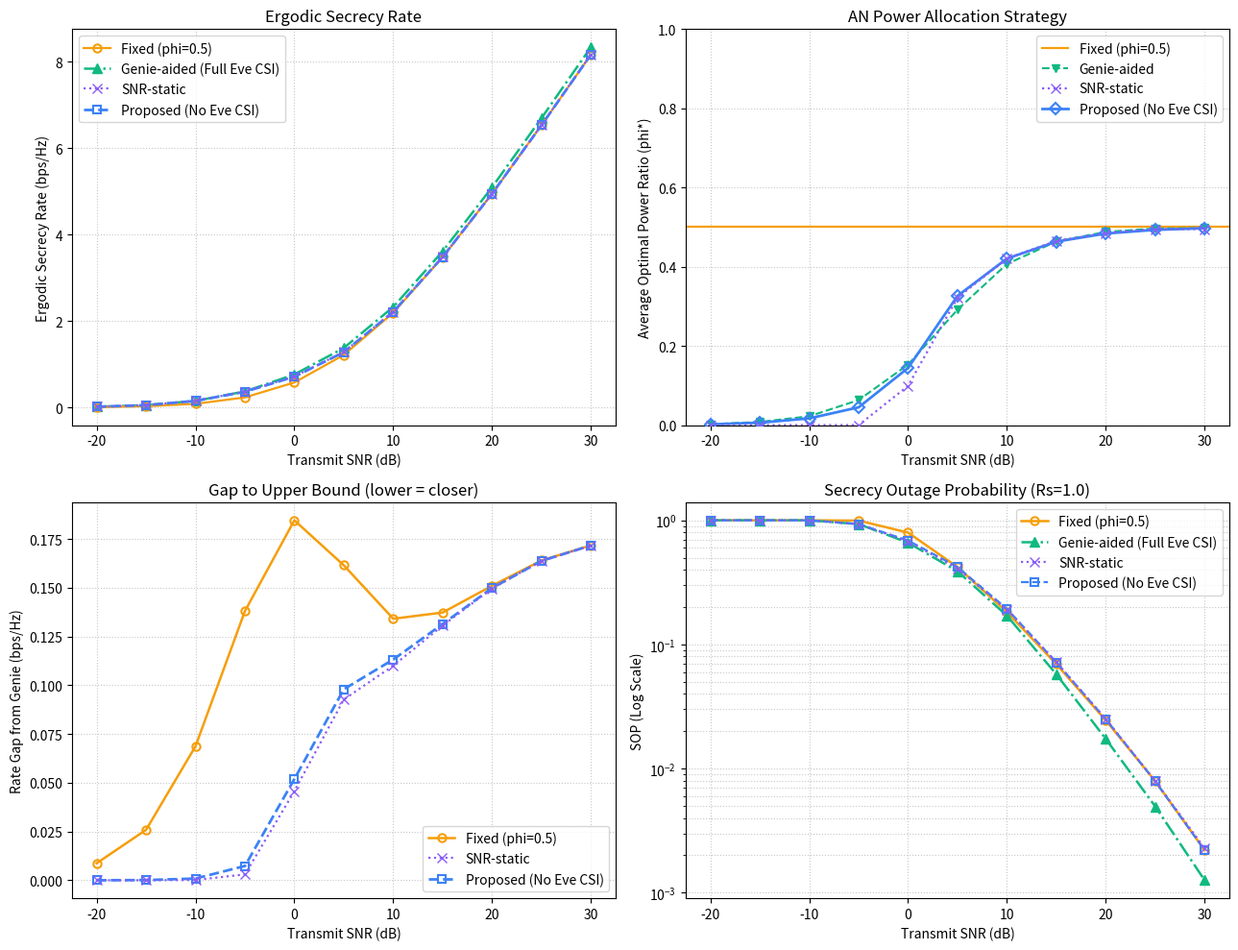

Source code (Python):
import numpy as np
import matplotlib.pyplot as plt
from scipy.special import exp1, gammainc
from scipy.special import gamma as gamma_fn

# ====================================
# 적응형 AN 전력 할당 시뮬레이션
#
# - 시스템
#   - MISO Wiretap (Alice Nt=2, Bob 1, Eve 1) -> TODO: 이후 N_t > 2인 경우로 확장 예정
# - 비교
#   - Fixed(전력비 고정 기법)
#   - Genie-aided(Eve의 CSI를 아는 경우, 성능 상한선)
#   - Proposed(Eve의 CSI를 모르는 경우)
#   - SNR-static(SNR마다 채널 통계로 정한 고정 phi, h 순시값에 따른 적응 없음)
# - 평가 지표
#   - 에르고딕 보안 전송률: 모든 기법 E[[Cb-Ce]^+] (기법 간 차이는 phi 선택 방식뿐)
#     Eve CSI 없이 phi를 h만으로 정해도 E[[Cb-Ce]^+]를 달성 가능 (Gopala et al. 2008, Thm. 2, 긴 코히런스 구간 가정)
#     Proposed의 목적함수 Cb - E_g[Ce]는 이 값의 하한(Jensen)인 대리 목적함수
#   - SOP: 블록별 P(Cb - Ce < Rs) (5.6절 닫힌형과 같은 정의)
# ====================================


# ----- HyperParameters --------------
NUM_SAMPLES = 50000                     # Monte-Carlo 채널 표본 수
RS = 1.0                                # 목표 보안 전송률 (bps/Hz)
SIGMA_B2 = 1.0                          # Bob 잡음 분산 (모의실험 설정: Eve와 동일)
SIGMA_E2 = 1.0                          # Eve 잡음 분산
NUM_PHI = 201                           # Grid search 해상도(정밀도)
SEED = 0                                # 난수 시드 (재현성)
SNR_DB_RANGE = np.arange(-20, 31, 5)    # 송신 SNR 구간 (dB)
RUN_VERIFY = False                      # True면 시뮬레이션 전에 검증 함수 실행 (논문용 검증 수치 출력)

NT = 2              # 송신 안테나 수 (현 공식은 2로 고정된 경우에 한정됨, TODO: 이후 N_t > 2인 경우로 확장 예정)

FIXED_PHI = 0.5     # 전력비 고정 기법의 전력비
STATIC_TRAIN_N = 200000   # SNR-static의 phi 계산용 독립 표본 수 (시뮬레이션 표본과 별도)
STATIC_SEED = 12345       # SNR-static 표본 시드 (시뮬레이션 시드와 분리)
PHI_MAX = 0.99      # phi 탐색 상한 (1.0인 경우 신호 전력이 0이므로 제외)

EG_QUAD_N = 400     # E_g[Ce]의 Y(AN 성분) 수치적분 격자점 수
EG_QUAD_YMAX = 60.0 # Y 적분 상한 (Exp(1) tail, e^{-60}은 무시 가능)

# 뉴턴법 (4장, 5장 공통, 구간 이탈 또는 수렴 지연 시 이분법으로 보완)
NEWTON_INIT = 0.3       # 뉴턴법 초기값
NEWTON_MAX_ITER = 50    # 최대 반복 수 (이분법 대체 포함)
NEWTON_TOL = 1e-9       # 수렴 판정 (phi 변화량)
NEWTON_GTOL = 1e-12     # 수렴 판정 (|f'| 크기)

# 낮은 해상도 그리드 (4장 불확실성 구간, 5장 그리드 탐색이 필요한 경우 공통)
LOW_RES_GRID_N = 11     # 낮은 해상도 그리드 점 수 (0~PHI_MAX 균등 분할)

# 5장 (Eve 위치 불확실성): Eve는 Alice 중심 원 안에 면적 균일, 평균 SNR은 거리^-alpha에 비례
PL_ALPHA = 3.0          # 경로 손실 지수
EPS_LIST = (0.01, 0.1)  # SOP 제약 epsilon 대표값
CH5_PHI_FINE_N = 4001   # q_eps(phi) 사전 계산 격자 점 수 (0~PHI_MAX)
CH5_COARSE_STEP = 20    # 블록별 탐색의 거친 격자 간격 (정밀 격자 index 기준 -> 거친 격자 201점)
# ------------------------------------


def hdot(a, b):
    # 표본별 켤레전치 내적 a^H b
    # 이 때 a, b는 [N, Nt] (각 행이 Nt x 1 열벡터 하나)
    return np.sum(np.conj(a) * b, axis=1)


def _check_beamformers(h, w_s, w_z, tol=1e-10):
    # 모델 가정 검증
    # 1. w_s, w_z 정규직교 여부
    # 2. h^H w_z = 0 (영공간)
    assert np.max(np.abs(np.linalg.norm(w_s, axis=1) - 1)) < tol
    assert np.max(np.abs(np.linalg.norm(w_z, axis=1) - 1)) < tol
    assert np.max(np.abs(hdot(w_s, w_z))) < tol, "w_s와 w_z가 직교하지 않음"
    assert np.max(np.abs(hdot(h, w_z))) < tol, "w_z가 h의 영공간에 있지 않음"


def _stable_exp_e1(z):
    # e^z * E1(z). z가 크면 exp 오버플로 -> 점근급수로 대체
    z = np.asarray(z, dtype=float)
    out = np.empty_like(z)
    small = z < 30
    out[small] = np.exp(z[small]) * exp1(z[small])
    zl = z[~small]
    out[~small] = (1/zl) * (1 - 1/zl + 2/zl**2 - 6/zl**3 + 24/zl**4)
    return out


def f_ch4(phi, A, B, D):
    # 식 (3.14): f(phi) = Cb(phi) - Ce(phi)  [bps/Hz]
    return (np.log1p(A * (1 - phi)) - np.log1p(B * (1 - phi) / (1 + D * phi))) / np.log(2.0)


def df_ch4(phi, A, B, D):
    # f'(phi)
    return (-A / (1 + A * (1 - phi))
            - ((D - B) / (1 + B + (D - B) * phi) - D / (1 + D * phi))) / np.log(2.0)


def d2f_ch4(phi, A, B, D):
    # f''(phi) (4장의 오목성 분석 식)
    return (-A**2 / (1 + A * (1 - phi))**2
            + (D - B)**2 / (1 + B + (D - B) * phi)**2
            - D**2 / (1 + D * phi)**2) / np.log(2.0)


def _newton_in_interval(lo, hi, p0, dfun, d2fun, max_iter=NEWTON_MAX_ITER, tol=NEWTON_TOL):
    # 구간 [lo, hi] 안에서 뉴턴법으로 극대점 탐색 (전제: f'(lo) > 0 > f'(hi), dfun, d2fun: phi -> f', f'')
    # f'(phi) = 0의 근을 뉴턴법과 이분법을 결합해 탐색 (Numerical Recipes의 rtsafe와 같은 구조)
    # 다음 경우 뉴턴법의 갱신값 대신 구간의 중점으로 이동(이분법)
    #   1) 갱신값이 구간을 벗어나거나 f'' >= 0
    #   2) 뉴턴 갱신 폭이 두 반복 전 갱신 폭의 절반보다 큼 (구간이 충분히 빨리 줄지 않음)
    # -> 두 반복마다 갱신 폭이 절반 이하로 줄어 수렴 보장, 해 근처에서는 뉴턴법의 이차 수렴
    lo, hi = lo.astype(float).copy(), hi.astype(float).copy()
    p = np.clip(p0, lo, hi).astype(float)
    n_eval = np.zeros(len(p))
    active = np.ones(len(p), dtype=bool)
    dx_last = hi - lo                                     # 직전 갱신 폭
    dx_before = hi - lo                                   # 두 반복 전 갱신 폭
    for _ in range(max_iter):
        if not active.any():
            break
        g, h = dfun(p), d2fun(p)
        n_eval += active                                  # 반복당 f', f'' 1회 평가
        stationary = np.abs(g) < NEWTON_GTOL              # 이미 정지점이면 그대로 종료
        lo = np.where(active & (g > 0), p, lo)            # 정지점은 f'>0 쪽의 오른쪽
        hi = np.where(active & (g <= 0), p, hi)
        with np.errstate(divide="ignore", invalid="ignore"):
            p_newton = np.where(h < 0, p - g / h, np.nan)
        out = ~((p_newton >= lo) & (p_newton <= hi))       # 구간 이탈 또는 f'' >= 0 (NaN)
        slow = np.abs(p_newton - p) > 0.5 * dx_before      # 갱신 폭이 충분히 줄지 않음
        p_new = np.where(out | slow, 0.5 * (lo + hi), p_newton)
        step = np.abs(p_new - p)
        dx_before = np.where(active, dx_last, dx_before)
        dx_last = np.where(active, step, dx_last)
        done = stationary | (step < tol)
        p = np.where(active & ~stationary, p_new, p)
        active &= ~done
    return p, n_eval


def _interval_around_candidate(grid, k, dfun):
    # 그리드 후보 해 grid[k] 주변 한 칸 선택: 후보 해의 f'이 양수면 오른쪽 칸, 아니면 왼쪽 칸
    #   f'(p_k) > 0 -> [p_k, p_{k+1}],  f'(p_k) <= 0 -> [p_{k-1}, p_k]
    # 반환: lo, hi, 유효 여부(f'(lo) > 0 > f'(hi)), 평가 횟수(2: 후보 해와 이웃점의 기울기)
    last = len(grid) - 1
    p_k = grid[k]
    g_k = dfun(p_k)
    right = g_k > 0
    nb = np.where(right, grid[np.minimum(k + 1, last)], grid[np.maximum(k - 1, 0)])
    g_nb = dfun(nb)
    lo = np.where(right, p_k, nb)
    hi = np.where(right, nb, p_k)
    valid = (hi > lo) & np.where(right, g_nb < 0, g_nb > 0)
    return lo, hi, valid, 2


def optimize_genie_hybrid(A, B, D):
    # 4장 조건부 하이브리드: Eve의 순시 CSI(B, D)를 아는 경우 f(phi)를 채널별로 최대화
    #   안전 구간 (D > B/2): f가 [0,1]에서 오목 -> 양 끝 기울기 확인 후 뉴턴법만 사용
    #   불확실성 구간 (D <= B/2): 낮은 해상도 그리드로 후보 해를 찾고 후보 해 주변 구간에서 뉴턴법으로 정밀화, 후보 해와 비교
    # 반환: phi*, 채널별 평가 횟수(f 또는 f'/f'' 계산 횟수), 안전 구간 여부
    N = len(A)
    phi = np.zeros(N); n_eval = np.zeros(N)
    safe = D > B / 2

    # ----- 안전 구간 -----
    i = np.where(safe)[0]
    if len(i):
        Ai, Bi, Di = A[i], B[i], D[i]
        at0 = df_ch4(np.zeros(len(i)), Ai, Bi, Di) <= 0          # 오목 + f'(0)<=0 -> phi*=0
        atM = ~at0 & (df_ch4(np.full(len(i), PHI_MAX), Ai, Bi, Di) >= 0)  # f'(PHI_MAX)>=0 -> 상한
        n_eval[i] = 1 + (~at0)
        inner = ~at0 & ~atM
        p = np.where(at0, 0.0, PHI_MAX)
        if inner.any():
            k = np.where(inner)[0]
            a, b, d = Ai[k], Bi[k], Di[k]
            pk, nk = _newton_in_interval(np.zeros(len(k)), np.full(len(k), PHI_MAX),
                                         np.full(len(k), NEWTON_INIT),
                                         lambda p: df_ch4(p, a, b, d), lambda p: d2f_ch4(p, a, b, d))
            p[k] = pk; n_eval[i[k]] += nk
        phi[i] = p

    # ----- 불확실성 구간 -----
    j = np.where(~safe)[0]
    if len(j):
        Aj, Bj, Dj = A[j], B[j], D[j]
        low_res = np.linspace(0.0, PHI_MAX, LOW_RES_GRID_N)
        V = f_ch4(low_res[None, :], Aj[:, None], Bj[:, None], Dj[:, None])
        k = np.argmax(V, axis=1)
        p_grid, v_grid = low_res[k], V[np.arange(len(j)), k]
        lo, hi, bracket, n_br = _interval_around_candidate(low_res, k, lambda p: df_ch4(p, Aj, Bj, Dj))
        n_eval[j] = LOW_RES_GRID_N + n_br
        p = p_grid.copy()
        if bracket.any():
            b = np.where(bracket)[0]
            a, bb, d = Aj[b], Bj[b], Dj[b]
            pb, nb = _newton_in_interval(lo[b], hi[b], p_grid[b],
                                         lambda p: df_ch4(p, a, bb, d), lambda p: d2f_ch4(p, a, bb, d))
            better = f_ch4(pb, Aj[b], Bj[b], Dj[b]) >= v_grid[b]
            p[b] = np.where(better, pb, p_grid[b])
            n_eval[j[b]] += nb + 1
        phi[j] = p

    # 보안 전송이 불가능한 채널(max f <= 0)은 인공 잡음을 쓸 이유가 없으므로 phi = 0
    no_secrecy = f_ch4(phi, A, B, D) <= 0
    n_eval += 1
    phi = np.where(no_secrecy, 0.0, phi)
    return phi, n_eval, safe


def generate_gains(rng, n, rho_b, rho_e):
    # h, g ~ CN(0, I) 독립 Rayleigh 채널 생성 후 식 (3.8)의 A, B, D 반환 (Nt=2)
    h = (rng.standard_normal((n, NT)) + 1j * rng.standard_normal((n, NT))) / np.sqrt(2)
    g = (rng.standard_normal((n, NT)) + 1j * rng.standard_normal((n, NT))) / np.sqrt(2)
    norm_h = np.linalg.norm(h, axis=1, keepdims=True)
    w_s = h / norm_h                                                            # MRT, 식 (3.2)
    w_z = np.stack([-np.conj(h[:, 1]), np.conj(h[:, 0])], axis=1) / norm_h     # 식 (3.3)
    _check_beamformers(h, w_s, w_z)
    A = rho_b * np.abs(hdot(h, w_s)) ** 2
    B = rho_e * np.abs(hdot(g, w_s)) ** 2
    D = rho_e * np.abs(hdot(g, w_z)) ** 2
    return A, B, D


def verify_ch4_hybrid(snr_db_list=tuple(SNR_DB_RANGE), num_samples=20000, ref_points=20001, seed=1):
    # 4장 하이브리드 검증: 초정밀 그리드(ref_points) 대비 손실, 201점 그리드와의 비교, 평가 횟수
    # + 상한 절단 영향: 탐색 구간을 [0, PHI_MAX]로 제한해 [0, 1)의 최적해를 놓치는 채널 비율과 손실
    rng = np.random.default_rng(seed)
    ref = np.linspace(0.0, PHI_MAX, ref_points)
    ext = np.linspace(PHI_MAX, 1.0, int(round((1.0 - PHI_MAX) / (ref[1] - ref[0]))) + 1)[1:]
    ref_full = np.concatenate([ref, ext])                          # [0, PHI_MAX] 기준 그리드 + (PHI_MAX, 1] 같은 간격 확장
    g201 = np.linspace(0.0, PHI_MAX, NUM_PHI)
    print(f"[4장 하이브리드 검증] 표본 {num_samples}, 기준 그리드 {ref_points}점 (상한 절단 확인용 확장 {len(ext)}점)")
    print(f"{'SNR(dB)':>7} | {'안전구간':>8} | {'손실 평균':>10} | {'손실 최대':>10} | "
          f"{'201점 최대손실':>13} | {'평가횟수 평균':>12} | {'최대':>4} | "
          f"{'절단 채널(%)':>11} | {'절단 최대손실':>12} | {'절단 평균손실':>12}")
    for snr_db in snr_db_list:
        rho = 10 ** (snr_db / 10)
        A, B, D = generate_gains(rng, num_samples, rho, rho)
        phi, n_eval, safe = optimize_genie_hybrid(A, B, D)
        v_h = np.maximum(0, f_ch4(phi, A, B, D))
        v_ref = np.empty(num_samples); v_201 = np.empty(num_samples); v_full = np.empty(num_samples)
        for s0 in range(0, num_samples, 1000):                     # 메모리 절약용 청크
            sl = slice(s0, s0 + 1000)
            a, b, d = A[sl, None], B[sl, None], D[sl, None]
            F = np.maximum(0, f_ch4(ref_full[None, :], a, b, d))
            v_full[sl] = F.max(1)
            v_ref[sl] = F[:, :ref_points].max(1)                    # [0, PHI_MAX] 기준값
            v_201[sl] = np.maximum(0, f_ch4(g201[None, :], a, b, d)).max(1)
        loss = v_ref - v_h
        trunc = v_full - v_ref                                      # 상한 절단 손실 (>= 0, 기준값끼리 비교 -> 알고리즘 오차와 분리)
        cut = trunc > 0                                             # [0, 1)의 최적해가 (PHI_MAX, 1)에 놓인 채널
        print(f"{snr_db:>7} | {safe.mean():>8.3f} | {loss.mean():>10.1e} | {loss.max():>10.1e} | "
              f"{(v_ref - v_201).max():>13.1e} | {n_eval.mean():>12.1f} | {int(n_eval.max()):>4} | "
              f"{cut.mean() * 100:>11.3f} | {trunc.max():>12.1e} | {trunc.mean():>12.1e}")


def ergodic_E_Ce(phi_grid, rho_e, derivs=False):
    # E_g[Ce](phi) 를 phi_grid 전체에 대해 계산 (bps/Hz). rho_e = P_total / sigma_e^2
    # Nt = 2에서 Eve의 신호 / AN 이득이 지수분포를 따름을 이용해 신호 성분은 지수적분(E1)으로 해석적으로 처리하고 AN 성분만 수치적분
    # h와 무관하므로 SNR당 1회만 계산
    # derivs=True 이면 phi에 대한 1·2계 해석적 도함수도 함께 반환 (뉴턴법용)
    # 고 SNR에서 피적분함수가 y=0 근처에서 급변하므로 원점 근처를 촘촘히 배치 (비균일 격자)
    y = np.concatenate([[0.0], np.geomspace(1e-6, EG_QUAD_YMAX, EG_QUAD_N - 1)])[None, :]  # [1, Qy]
    wy = np.exp(-y)                                             # Exp(1) 가중치
    one_minus = (1.0 - phi_grid)[:, None]                       # [G, 1]
    c = rho_e * one_minus / (1.0 + rho_e * phi_grid[:, None] * y)   # [G, Qy]
    c = np.maximum(c, 1e-15)
    Fu = _stable_exp_e1(1.0 / c)                               # F(u)=e^u E1(u), u=1/c [G,Qy]
    E_nat = np.trapezoid(Fu * wy, y[0], axis=1)                # [G]
    E_Ce = E_nat / np.log(2.0)                                 # nat -> bps/Hz
    if not derivs:
        return E_Ce

    # phi 도함수
    u = 1.0 / c                                         # [G,Qy]
    up = (1.0 + rho_e * y) / (rho_e * one_minus**2)     # u'(phi)  [G,Qy]
    upp = 2.0 * (1.0 + rho_e * y) / (rho_e * one_minus**3)  # u''(phi) [G,Qy]
    Fp = Fu - 1.0 / u                                   # F'(u)
    Fpp = Fu - 1.0 / u + 1.0 / u**2                     # F''(u)
    dE = np.trapezoid((Fp * up) * wy, y[0], axis=1) / np.log(2.0)                   # E_Ce'(phi) [G]
    d2E = np.trapezoid((Fpp * up**2 + Fp * upp) * wy, y[0], axis=1) / np.log(2.0)   # E_Ce''(phi) [G]
    return E_Ce, dE, d2E


def an_off_threshold(rho_e):
    # 인공 잡음 미사용 조건의 임계값 T(rho_e) = (1 + rho_e)(1 - e^{1/rho_e} E1(1/rho_e) / rho_e)
    # C_bar'(0) <= 0  <=>  A / (1 + A) >= T(rho_e)  이면 phi* = 0
    return (1.0 + rho_e) * (1.0 - _stable_exp_e1(np.array([1.0 / rho_e]))[0] / rho_e)


def optimize_proposed_hybrid(A, rho_e, phi_grid, E_Ce, dE_Ce, d2E_Ce):
    # 5장 목적함수 C_bar(phi) = Cb(phi|h) - E_g[Ce](phi) 를 채널별로 최대화 (최종 전송률은 [.]^+)
    #   (조건부 에르고딕 보안 용량 E_g[[Cb-Ce]^+ | h]의 하한)
    # E_g[Ce]와 도함수는 SNR당 1회 phi_grid 위에서 계산해 모든 채널이 공유 -> 선형보간으로 연속 평가
    # 절차 (5.4절: 비오목 구간은 phi*의 오른쪽에만 존재)
    #   1) phi*=0 판정: 닫힌형 A/(1+A) >= T(rho_e) 이면 phi* = 0
    #   2) 그 외: [0, PHI_MAX]에서 뉴턴법으로 극대점 탐색
    #   3) 그리드 탐색이 필요한 경우(상한에서 기울기 >= 0, 또는 찾은 점에서 f'' >= 0):
    #      낮은 해상도 그리드 + 후보 해 주변 구간 뉴턴법 (저 SNR에서는 대부분 보안 전송이 불가능한 채널)
    # 반환: phi*, 채널별 평가 횟수, phi*=0 판정 여부, 그리드 탐색 필요 여부
    ln2 = np.log(2.0); N = len(A)
    phi = np.zeros(N); n_eval = np.ones(N)                 # phi*=0 판정 1회
    off = A / (1.0 + A) >= an_off_threshold(rho_e)
    needs_grid = np.zeros(N, dtype=bool)

    def C(p, a):
        return np.log2(1 + a * (1 - p)) - np.interp(p, phi_grid, E_Ce)

    def dC(p, a):
        return (-a / (1 + a * (1 - p))) / ln2 - np.interp(p, phi_grid, dE_Ce)

    def d2C(p, a):
        return (-a**2 / (1 + a * (1 - p))**2) / ln2 - np.interp(p, phi_grid, d2E_Ce)

    k = np.where(~off)[0]
    if len(k):
        a = A[k]
        upper_ok = dC(np.full(len(k), PHI_MAX), a) < 0     # 상한에서 기울기 < 0 이어야 구간 [0, PHI_MAX] 성립
        n_eval[k] += 1
        pk = np.zeros(len(k)); ng = ~upper_ok
        u = np.where(upper_ok)[0]
        if len(u):
            au = a[u]
            pu, nu = _newton_in_interval(np.zeros(len(u)), np.full(len(u), PHI_MAX), np.full(len(u), NEWTON_INIT),
                                         lambda p: dC(p, au), lambda p: d2C(p, au))
            n_eval[k[u]] += nu
            pk[u] = pu
            ng[u] = d2C(pu, au) >= 0                        # 극대가 아니면 그리드 탐색
        if ng.any():                                        # 그리드 탐색: 낮은 해상도 그리드 + 후보 해 주변 구간 뉴턴법 (4장 불확실성 구간과 동일)
            f_idx = np.where(ng)[0]; af = a[f_idx]
            low_res = np.linspace(0.0, PHI_MAX, LOW_RES_GRID_N)
            V = C(low_res[None, :], af[:, None])
            j = np.argmax(V, axis=1)
            p_c, v_c = low_res[j], V[np.arange(len(f_idx)), j]
            lo, hi, br, n_br = _interval_around_candidate(low_res, j, lambda p: dC(p, af))
            n_eval[k[f_idx]] += LOW_RES_GRID_N + n_br
            if br.any():
                b = np.where(br)[0]; ab = af[b]
                pb, nb = _newton_in_interval(lo[b], hi[b], p_c[b], lambda p: dC(p, ab), lambda p: d2C(p, ab))
                p_c[b] = np.where(C(pb, ab) >= v_c[b], pb, p_c[b])
                n_eval[k[f_idx[b]]] += nb + 1
            pk[f_idx] = p_c
        phi[k] = pk; needs_grid[k] = ng
    # 보안 전송이 불가능한 채널(max C_bar <= 0)은 인공 잡음을 쓸 이유가 없으므로 phi = 0
    no_secrecy = C(phi, A) <= 0
    n_eval += 1
    phi = np.where(no_secrecy, 0.0, phi)
    return phi, n_eval, off, needs_grid


def verify_ch5_hybrid(snr_db_list=tuple(SNR_DB_RANGE), num_samples=20000, ref_points=20001, seed=2):
    # 5장 하이브리드 검증: E_g[Ce]를 초정밀 그리드(ref_points)에서 직접 계산한 참값 기준 목적함수 손실, 평가 횟수
    rng = np.random.default_rng(seed)
    ref = np.linspace(0.0, PHI_MAX, ref_points)
    g201 = np.linspace(0.0, PHI_MAX, NUM_PHI)
    print(f"[5장 하이브리드 검증] 표본 {num_samples}, 기준 그리드 {ref_points}점")
    print(f"{'SNR(dB)':>7} | {'phi*=0':>7} | {'그리드':>7} | {'손실 평균':>10} | {'손실 최대':>10} | "
          f"{'201점 최대손실':>13} | {'평가횟수 평균':>12} | {'최대':>4}")
    for snr_db in snr_db_list:
        rho = 10 ** (snr_db / 10)
        A, _, _ = generate_gains(rng, num_samples, rho, rho)
        E, dE, d2E = ergodic_E_Ce(g201, rho, derivs=True)
        E_ref = ergodic_E_Ce(ref, rho)
        phi, n_eval, off, ng = optimize_proposed_hybrid(A, rho, g201, E, dE, d2E)
        v_h = np.maximum(0, np.log2(1 + A * (1 - phi)) - np.interp(phi, ref, E_ref))   # 참값 기준 평가
        v_ref = np.empty(num_samples); v_201 = np.empty(num_samples)
        E201 = np.interp(g201, ref, E_ref)
        for s0 in range(0, num_samples, 1000):                     # 메모리 절약용 청크
            sl = slice(s0, s0 + 1000)
            v_ref[sl] = np.maximum(0, np.log2(1 + A[sl, None] * (1 - ref)[None, :]) - E_ref[None, :]).max(1)
            v_201[sl] = np.maximum(0, np.log2(1 + A[sl, None] * (1 - g201)[None, :]) - E201[None, :]).max(1)
        loss = v_ref - v_h
        print(f"{snr_db:>7} | {off.mean():>7.3f} | {ng.mean():>7.4f} | {loss.mean():>10.1e} | {loss.max():>10.1e} | "
              f"{(v_ref - v_201).max():>13.1e} | {n_eval.mean():>12.1f} | {int(n_eval.max()):>4}")


def sop_closed_form(A, phi, rho_e, Rs=RS):
    # 5.6절 조건부 SOP 닫힌형: P(Cb - Ce < Rs | h), 블록별 [N]
    #   theta = (1 + A(1-phi)) / 2^Rs - 1
    #   theta > 0 : (1-phi) / (theta*phi + 1 - phi) * exp(-theta / (rho_e (1-phi)))
    #   theta <= 0: 1 (Bob의 용량만으로도 Rs에 못 미침)
    phi = np.broadcast_to(np.asarray(phi, dtype=float), np.shape(A))
    theta = (1 + A * (1 - phi)) / 2 ** Rs - 1
    with np.errstate(over="ignore", invalid="ignore", divide="ignore"):
        p = (1 - phi) / (theta * phi + 1 - phi) * np.exp(-theta / (rho_e * (1 - phi)))
    return np.where(theta > 0, p, 1.0)


def verify_analysis(snr_db_list=(-10, 0, 10, 20, 30), phi_list=(0.0, 0.25, 0.5, 0.75, 0.95),
                    num_samples=200000, seed=3):
    # 해석식 검증: 같은 양을 식과 Monte Carlo로 각각 구해 비교
    #   A. 5.3절 E_g[Ce](phi) 준닫힌형 vs MC (미리 정한 phi, 탐색 구간 전체)
    #   B. 5.6절 조건부 SOP 닫힌형 vs MC (미리 정한 phi, ||h||^2)
    #   C. 고른 phi*에서 목적함수 평균 E_h[Cb - E_g[Ce]] (반해석) vs E_h,g[Cb - Ce] (MC), SOP 예측 vs MC
    #      phi*가 h에만 의존하므로 두 평균은 같아야 함 -> 목적함수 계산(E_g[Ce]) 검증
    # MC는 X, Y를 직접 뽑지 않고 실제 채널과 beamforming으로 만든 B, D를 사용 -> 5.2절 분포 유도까지 함께 검증
    # z: |식 - MC| / MC 표준오차 (대략 3 이하면 통계적 잡음 범위)
    rng = np.random.default_rng(seed)
    phi_arr = np.array(phi_list, dtype=float)
    g201 = np.linspace(0.0, PHI_MAX, NUM_PHI)

    print(f"[해석식 검증 A] 5.3절 E_g[Ce](phi): 준닫힌형 vs MC (표본 {num_samples})")
    print(f"{'SNR(dB)':>7} | {'phi':>5} | {'식':>9} | {'MC':>9} | {'상대오차':>9} | {'z':>5}")
    worst_a = 0.0
    for snr_db in snr_db_list:
        rho = 10 ** (snr_db / 10)
        _, B, D = generate_gains(rng, num_samples, rho, rho)
        E_formula = ergodic_E_Ce(phi_arr, rho)
        for phi, ef in zip(phi_arr, E_formula):
            ce = np.log2(1 + B * (1 - phi) / (1 + D * phi))
            mc, se = ce.mean(), ce.std() / np.sqrt(num_samples)
            z = abs(ef - mc) / se if se > 0 else 0.0
            worst_a = max(worst_a, z)
            rel = abs(ef - mc) / mc if mc > 0 else 0.0
            print(f"{snr_db:>7} | {phi:>5.2f} | {ef:>9.5f} | {mc:>9.5f} | {rel:>9.2e} | {z:>5.2f}")
    print(f"  -> 최대 z = {worst_a:.2f}")

    print(f"\n[해석식 검증 B] 5.6절 조건부 SOP: 닫힌형 vs MC (Rs = {RS})")
    print(f"{'SNR(dB)':>7} | {'phi':>5} | {'||h||^2':>7} | {'식':>9} | {'MC':>9} | {'z':>5}")
    worst_b = 0.0
    for snr_db in (10, 20, 30):                                          # 0 dB 이하는 대부분 theta <= 0이라 둘 다 1
        rho = 10 ** (snr_db / 10)
        _, B, D = generate_gains(rng, num_samples, rho, rho)
        for phi in (0.0, 0.5, 0.9):
            for x in (0.5, 2.0):
                A = rho * x                                                  # ||h||^2 = x로 고정
                p_formula = sop_closed_form(np.array([A]), phi, rho)[0]
                d = np.log2(1 + A * (1 - phi)) - np.log2(1 + B * (1 - phi) / (1 + D * phi))
                mc = np.mean(d < RS)
                se = np.sqrt(max(mc * (1 - mc), 1e-12) / num_samples)
                z = abs(p_formula - mc) / se
                worst_b = max(worst_b, z)
                print(f"{snr_db:>7} | {phi:>5.2f} | {x:>7.1f} | {p_formula:>9.5f} | {mc:>9.5f} | {z:>5.2f}")
    print(f"  -> 최대 z = {worst_b:.2f}")

    print(f"\n[해석식 검증 C] 고른 phi*에서 Proposed의 목적함수 평균(반해석) vs Cb - Ce 평균(MC), SOP 예측 vs MC")
    print(f"{'SNR(dB)':>7} | {'목적함수 평균':>10} | {'Cb-Ce MC':>9} | {'z':>5} | {'SOP 예측':>9} | {'SOP MC':>9} | {'z':>5}")
    for snr_db in snr_db_list:
        rho = 10 ** (snr_db / 10)
        A, B, D = generate_gains(rng, num_samples, rho, rho)
        E, dE, d2E = ergodic_E_Ce(g201, rho, derivs=True)
        phi, _, _, _ = optimize_proposed_hybrid(A, rho, g201, E, dE, d2E)
        c_bar = np.log2(1 + A * (1 - phi)) - np.interp(phi, g201, E)          # 목적함수 값 (h만으로 계산)
        d = f_ch4(phi, A, B, D)                                              # 실제 g 위의 Cb - Ce
        r_pred, r_mc = c_bar.mean(), d.mean()                               # E_h[E_g[f]] = E_h,g[f] (phi*는 h에만 의존)
        z_r = abs(r_pred - r_mc) / (d.std() / np.sqrt(num_samples))
        s_pred, s_mc = sop_closed_form(A, phi, rho).mean(), np.mean(d < RS)
        se_s = np.sqrt(max(s_mc * (1 - s_mc), 1e-12) / num_samples)
        z_s = abs(s_pred - s_mc) / se_s
        print(f"{snr_db:>7} | {r_pred:>10.5f} | {r_mc:>9.5f} | {z_r:>5.2f} | {s_pred:>9.5f} | {s_mc:>9.5f} | {z_s:>5.2f}")


def optimize_static_phi(rho_b, phi_grid, E_Ce, n=STATIC_TRAIN_N, seed=STATIC_SEED, chunk=20000):
    # SNR-static: h 순시값 없이 채널 통계만으로 SNR당 하나의 phi 결정
    #   phi_static = argmax_phi E_h[ [Cb(phi) - E_g[Ce](phi)]^+ ]  (Proposed와 같은 대리 목적함수의 기댓값)
    # ||h||^2 ~ Gamma(Nt, 1) (h ~ CN(0, I), Nt=2) 독립 표본으로 E_h를 추정 -> 평가 표본과 분리해 편향 방지
    rng = np.random.default_rng(seed)
    acc = np.zeros(len(phi_grid))
    for s0 in range(0, n, chunk):
        A = rho_b * rng.gamma(NT, 1.0, size=min(chunk, n - s0))
        acc += np.maximum(0.0, np.log2(1 + A[:, None] * (1 - phi_grid)[None, :]) - E_Ce[None, :]).sum(axis=0)
    return phi_grid[np.argmax(acc)]


def run_simulation(num_samples=NUM_SAMPLES, Rs=RS, sigma_b2=SIGMA_B2, sigma_e2=SIGMA_E2, snr_db_range=SNR_DB_RANGE, num_phi=NUM_PHI, seed=SEED):
    rng = np.random.default_rng(seed)               # 시드 고정 난수 생성기
    phi_grid = np.linspace(0.0, PHI_MAX, num_phi)   # phi 후보값 배열 [G]

    # ----- 결과 누적용 dictionary -----
    res = {k: [] for k in ["snr", "cs_fixed", "cs_genie", "cs_proposed", "sop_fixed", "sop_genie", "sop_proposed", "phi_genie", "phi_proposed", "evals_genie", "safe_frac", "evals_proposed", "an_off_frac", "cs_static", "sop_static", "phi_static"]}

    # ----- 진행 상황 출력 -----
    print(f"시뮬레이션 시작 (Samples: {num_samples}, Rs: {Rs} bps/Hz)")
    print("-" * 97)
    print(f"{'SNR(dB)':>7} | {'Cs_fixed':>12} | {'Cs_genie':>12} | {'Cs_proposed':>12} | " f"{'SOP_fixed':>12} | {'SOP_genie':>12} | {'SOP_proposed':>12}")
    print("-" * 97)

    # ----- 수식 계산 -----
    for snr_db in snr_db_range:
        # 송신 SNR은 Bob 잡음 분산 기준: rho_b = P_total / sigma_b^2
        P_total = (10 ** (snr_db / 10)) * sigma_b2  # dB -> 선형 총 송신 전력
        rho_b = P_total / sigma_b2                  # Bob 기준 송신 SNR
        rho_e = P_total / sigma_e2                  # Eve 기준 송신 SNR (등분산 설정 시 rho_b와 동일)

        A, B, D = generate_gains(rng, num_samples, rho_b, rho_e)   # 식 (3.8)

        # 5장 목적함수의 E_g[Ce]: h 무관 -> SNR당 1회 계산해 Fixed, Proposed가 공유
        E_Ce, dE_Ce, d2E_Ce = ergodic_E_Ce(phi_grid, rho_e, derivs=True)  # [G]×3

        # ===== 1. Fixed: 정보 신호와 인공 잡음 신호의 전력비 고정 (Eve CSI 없음) =====
        d_fixed = f_ch4(FIXED_PHI, A, B, D)                                   # 블록별 Cb - Ce
        cs_fixed = np.maximum(0.0, d_fixed)                                   # [Cb - Ce]^+

        # ===== 1-2. SNR-static: SNR마다 채널 통계로 정한 고정 phi (Eve CSI 없음, h 적응 없음) =====
        phi_static = optimize_static_phi(rho_b, phi_grid, E_Ce)
        d_static = f_ch4(phi_static, A, B, D)
        cs_static = np.maximum(0.0, d_static)

        # ===== 2. Genie-aided: Eve의 CSI를 알고 4장 조건부 하이브리드로 phi 선택 =====
        phi_genie, n_eval_genie, safe = optimize_genie_hybrid(A, B, D)
        d_genie = f_ch4(phi_genie, A, B, D)
        cs_genie = np.maximum(0.0, d_genie)

        # ===== 3. Proposed: Eve CSI(g) 미사용, 5장 목적함수 최대화로 phi 선택 =====
        # 대리 목적함수 Cb(phi|h) - E_g[Ce](phi) 최대화, phi*=0 판정(닫힌형) + 뉴턴법 (5장)
        phi_proposed, n_eval_prop, an_off, _ = optimize_proposed_hybrid(A, rho_e, phi_grid, E_Ce, dE_Ce, d2E_Ce)
        d_prop = f_ch4(phi_proposed, A, B, D)                                 # 실제 g 위에서의 블록별 Cb - Ce
        cs_proposed = np.maximum(0.0, d_prop)                                 # [Cb - Ce]^+ (phi는 h만으로 결정)

        # ----- SNR별 지표 집계 -----
        res["snr"].append(snr_db)
        res["cs_fixed"].append(cs_fixed.mean())          # 에르고딕 보안 전송률 E[[Cb - Ce]^+]
        res["cs_genie"].append(cs_genie.mean())
        res["cs_static"].append(cs_static.mean())
        res["cs_proposed"].append(cs_proposed.mean())
        res["sop_fixed"].append(np.mean(d_fixed < Rs))   # SOP = P(Cb - Ce < Rs)
        res["sop_genie"].append(np.mean(d_genie < Rs))
        res["sop_static"].append(np.mean(d_static < Rs))
        res["sop_proposed"].append(np.mean(d_prop < Rs))
        res["phi_genie"].append(phi_genie.mean())        # 평균 선택 phi
        res["phi_proposed"].append(phi_proposed.mean())
        res["phi_static"].append(phi_static)
        res["evals_genie"].append(n_eval_genie.mean())   # Genie 결정당 평균 평가 횟수
        res["safe_frac"].append(safe.mean())             # 안전 구간(D > B/2) 비율
        res["evals_proposed"].append(n_eval_prop.mean()) # Proposed 결정당 평균 평가 횟수
        res["an_off_frac"].append(an_off.mean())         # 인공 잡음 미사용(phi*=0) 판정 비율

        # ----- 현재 SNR 행 콘솔 출력 -----
        print(
            f"{snr_db:>7} | {res['cs_fixed'][-1]:>12.4f} | {res['cs_genie'][-1]:>12.4f} | "
            f"{res['cs_proposed'][-1]:>12.4f} | {res['sop_fixed'][-1]:>12.4f} | "
            f"{res['sop_genie'][-1]:>12.4f} | {res['sop_proposed'][-1]:>12.4f}"
        )

    return res


def plot_results(res, Rs=RS, num_samples=NUM_SAMPLES):
    snr = np.array(res["snr"])
    floor = max(1.0 / num_samples, 1e-6)  # semilogy에서 0 방지용 바닥값

    # 색상·스타일 상수 (기법별 통일)
    C_FIX, C_GEN, C_PRO, C_STA = "#f59e0b", "#10b981", "#3b82f6", "#8b5cf6"

    plt.figure(figsize=(13, 10))

    # ===== (1) 송신 SNR에 따른 평균 보안 용량 =====
    plt.subplot(2, 2, 1)
    plt.plot(snr, res["cs_fixed"], "o-", color=C_FIX, label="Fixed (phi=0.5)", linewidth=1.6, markersize=6, markerfacecolor="none", markeredgewidth=1.5, zorder=3)
    plt.plot(snr, res["cs_genie"], "^-.", color=C_GEN, label="Genie-aided (Full Eve CSI)", linewidth=1.8, markersize=7, zorder=2)
    plt.plot(snr, res["cs_static"], "x:", color=C_STA, label="SNR-static", linewidth=1.6, markersize=7, zorder=4)
    plt.plot(snr, res["cs_proposed"], "s--", color=C_PRO, label="Proposed (No Eve CSI)", linewidth=2, markerfacecolor="none", markeredgewidth=1.5, zorder=3)
    plt.xlabel("Transmit SNR (dB)")
    plt.ylabel("Ergodic Secrecy Rate (bps/Hz)")
    plt.title("Ergodic Secrecy Rate")
    plt.grid(True, linestyle=":", alpha=0.7)
    plt.legend()

    # ===== (2) 송신 SNR에 따른 전력 분배 비율 phi =====
    plt.subplot(2, 2, 2)
    plt.axhline(FIXED_PHI, color=C_FIX, linestyle="-", linewidth=1.6, label="Fixed (phi=0.5)", zorder=1)
    plt.plot(snr, res["phi_genie"], "v--", color=C_GEN, label="Genie-aided", linewidth=1.5, zorder=2)
    plt.plot(snr, res["phi_static"], "x:", color=C_STA, label="SNR-static", linewidth=1.6, markersize=7, zorder=4)
    plt.plot(snr, res["phi_proposed"], "D-", color=C_PRO, label="Proposed (No Eve CSI)", linewidth=2, markerfacecolor="none", markeredgewidth=1.5, zorder=3)
    plt.xlabel("Transmit SNR (dB)")
    plt.ylabel("Average Optimal Power Ratio (phi*)")
    plt.title("AN Power Allocation Strategy")
    plt.ylim(0, 1)
    plt.grid(True, linestyle=":", alpha=0.7)
    plt.legend()

    # ===== (3) 상한선 대비 보안 용량 격차 =====
    gap_proposed = np.array(res["cs_genie"]) - np.array(res["cs_proposed"])
    gap_fixed = np.array(res["cs_genie"]) - np.array(res["cs_fixed"])
    gap_static = np.array(res["cs_genie"]) - np.array(res["cs_static"])
    plt.subplot(2, 2, 3)
    plt.plot(snr, gap_fixed, "o-", color=C_FIX, label="Fixed (phi=0.5)", linewidth=1.8, markersize=6, markerfacecolor="none", markeredgewidth=1.5, zorder=3)
    plt.plot(snr, gap_static, "x:", color=C_STA, label="SNR-static", linewidth=1.6, markersize=7, zorder=4)
    plt.plot(snr, gap_proposed, "s--", color=C_PRO, label="Proposed (No Eve CSI)", linewidth=2, markerfacecolor="none", markeredgewidth=1.5, zorder=3)
    plt.xlabel("Transmit SNR (dB)")
    plt.ylabel("Rate Gap from Genie (bps/Hz)")
    plt.title("Gap to Upper Bound (lower = closer)")
    plt.grid(True, linestyle=":", alpha=0.7)
    plt.legend()

    # ===== (4) 송신 SNR에 따른 보안 중단 확률(Log Scale) =====
    plt.subplot(2, 2, 4)
    plt.semilogy(snr, np.maximum(res["sop_fixed"], floor), "o-", color=C_FIX, label="Fixed (phi=0.5)", linewidth=1.8, markersize=6, markerfacecolor="none", markeredgewidth=1.5, zorder=2)
    plt.semilogy(snr, np.maximum(res["sop_genie"], floor), "^-.", color=C_GEN, label="Genie-aided (Full Eve CSI)", linewidth=1.8, markersize=7, zorder=2)
    plt.semilogy(snr, np.maximum(res["sop_static"], floor), "x:", color=C_STA, label="SNR-static", linewidth=1.6, markersize=7, zorder=4)
    plt.semilogy(snr, np.maximum(res["sop_proposed"], floor), "s--", color=C_PRO, label="Proposed (No Eve CSI)", linewidth=1.6, markersize=6, markerfacecolor="none", markeredgewidth=1.5, zorder=3)
    plt.xlabel("Transmit SNR (dB)")
    plt.ylabel("SOP (Log Scale)")
    plt.title(f"Secrecy Outage Probability (Rs={Rs})")
    plt.grid(True, which="both", linestyle=":", alpha=0.7)
    plt.legend()

    plt.tight_layout()
    plt.show()


# ====================================
# 5장: Eve 위치 불확실성 (원 모델)
# - Eve는 Alice 중심 반지름 R인 원 안 어딘가에 면적 균일하게 위치, 위치는 전송 동안 고정이며 Alice는 모름
#   -> rho_e = rho_edge * (r/R)^-alpha, rho_edge: 원 가장자리(가장 약한 위치) Eve의 평균 SNR
# - 블록마다 Alice는 h를 알고 phi, R_b(=Cb), R_s를 정함. 제약: 위치·g 평균 SOP <= eps
# - 성능: 보안 처리량 E_h[R_s] (Eve 순시 CSI가 있으면 E[Cs]가 되므로 4장 Genie가 상한)
# ====================================


def disk_L(s, rho_edge, alpha=PL_ALPHA):
    # 위치 항 L(s) = E_r[exp(-s / rho_e(r))]
    # 닫힌형: L(s) = d (rho_edge/s)^d * lower_gamma(d, s/rho_edge), d = 2/alpha (s -> 0이면 1)
    d = 2.0 / alpha
    x = np.maximum(np.asarray(s, dtype=float) / rho_edge, 1e-300)
    return d * x ** (-d) * gammainc(d, x) * gamma_fn(d)


def disk_dL(s, rho_edge, alpha=PL_ALPHA):
    # L'(s) = -E[(1/rho_e) exp(-s/rho_e)] = -(d/rho_edge) x^(-d-1) lower_gamma(d+1, x), x = s/rho_edge
    d = 2.0 / alpha
    x = np.maximum(np.asarray(s, dtype=float) / rho_edge, 1e-300)
    return -(d / rho_edge) * x ** (-d - 1) * gammainc(d + 1, x) * gamma_fn(d + 1)


def eve_ccdf_disk(t, phi, rho_edge, alpha=PL_ALPHA):
    # 위치·g 평균 Eve SINR 꼬리확률 P(gamma_e > t) = L(t/(1-phi)) / (1 + t phi/(1-phi))  (Nt=2)
    # 분모(AN 항)는 위치와 무관, 위치 정보는 L에만 들어감
    return disk_L(t / (1 - phi), rho_edge, alpha) / (1 + t * phi / (1 - phi))


def sop_quantile_disk(phi_grid, eps, rho_edge, alpha=PL_ALPHA, iters=100):
    # q_eps(phi): P(gamma_e > q) = eps인 분위수, q = (1-phi) s
    # s는 L(s) = eps (1 + phi s)의 유일한 근 (좌변 감소, 우변 증가) -> log s 이분법 (phi 격자 전체 벡터화)
    phi = np.asarray(phi_grid, dtype=float)
    lo = np.full(phi.shape, -60.0)
    hi = np.full(phi.shape, 60.0)
    for _ in range(iters):
        mid = 0.5 * (lo + hi)
        s = np.exp(mid)
        left = disk_L(s, rho_edge, alpha) > eps * (1 + phi * s)    # 근보다 왼쪽
        lo = np.where(left, mid, lo)
        hi = np.where(left, hi, mid)
    return (1 - phi) * np.exp(0.5 * (lo + hi))


def generate_gains_disk(rng, n, rho_b, rho_edge, alpha=PL_ALPHA):
    # 표본마다 Eve 위치를 원 안 면적 균일로 생성: (r/R)^2 = u ~ U(0, 1] -> rho_e = rho_edge * u^(-alpha/2)
    u = 1.0 - rng.uniform(size=n)                                   # (0, 1] (u = 0 제외)
    rho_e = rho_edge * u ** (-alpha / 2)
    A, B, D = generate_gains(rng, n, rho_b, rho_e)                  # B, D는 표본별 rho_e로 계산 (식 3.8)
    return A, B, D, rho_e


def optimize_ch5_disk(A, phi_fine, q_fine, coarse_step=CH5_COARSE_STEP, chunk=20000):
    # 블록별 R_s(phi) = log2(1 + A(1-phi)) - log2(1 + q_eps(phi)) 최대화 (q_eps는 h와 무관 -> 사전 계산해 공유)
    # R_s(phi)의 내부 극대점은 하나 이하(수치 확인) -> 거친 격자 argmax 후 이웃 구간에서 정밀 격자 argmax
    n = len(A)
    idx_c = np.arange(0, len(phi_fine), coarse_step)
    lq = np.log2(1 + q_fine)
    offs = np.arange(-coarse_step, coarse_step + 1)
    phi_opt = np.empty(n)
    rs_opt = np.empty(n)
    for s0 in range(0, n, chunk):
        a = A[s0:s0 + chunk, None]
        rc = np.log2(1 + a * (1 - phi_fine[idx_c][None, :])) - lq[idx_c][None, :]
        kc = idx_c[rc.argmax(1)]
        win = np.clip(kc[:, None] + offs[None, :], 0, len(phi_fine) - 1)
        rf = np.log2(1 + a * (1 - phi_fine[win])) - lq[win]
        j = rf.argmax(1)
        rows = np.arange(len(kc))
        phi_opt[s0:s0 + chunk] = phi_fine[win[rows, j]]
        rs_opt[s0:s0 + chunk] = np.maximum(0.0, rf[rows, j])         # R_s <= 0이면 전송하지 않음
    return phi_opt, rs_opt


def verify_ch5_disk(rho_b_db_list=(0, 10, 20), rho_edge_db_list=(-10, 0, 10), eps_list=EPS_LIST,
                    num_samples=200000, seed=3, alpha=PL_ALPHA):
    # 5장 해석식 검증
    #   A. 위치 항 L(s): 닫힌형 vs 수치적분 (Gauss-Legendre)
    #   B. 위치·g 평균 Eve SINR 꼬리확률: 해석식 vs MC (실제 h, g, 위치 표본)
    #   C. 설계한 (phi*, R_b, R_s)에서 전송 블록의 실제 누설 비율(MC)이 eps와 같은지
    rng = np.random.default_rng(seed)
    glx, glw = np.polynomial.legendre.leggauss(4000)
    u, w = (glx + 1) / 2, glw / 2
    print(f"[5장 해석식 검증 A] 위치 항 L(s): 닫힌형 vs 수치적분 (alpha = {alpha})")
    print(f"{'rho_edge(dB)':>12} | {'최대 상대오차':>12}")
    for re_db in rho_edge_db_list:
        re = 10 ** (re_db / 10)
        ss = np.geomspace(1e-3, 1e3, 25) * re
        num = np.array([np.sum(w * np.exp(-s * u ** (alpha / 2) / re)) for s in ss])
        print(f"{re_db:>12} | {np.max(np.abs(disk_L(ss, re, alpha) / num - 1)):>12.1e}")

    print(f"\n[5장 해석식 검증 B] Eve SINR 꼬리확률: 해석식 vs MC (표본 {num_samples})")
    print(f"{'rho_edge(dB)':>12} | {'phi':>4} | {'P 해석':>9} | {'P MC':>9} | {'z':>5}")
    for re_db in rho_edge_db_list:
        re = 10 ** (re_db / 10)
        _, B, D, _ = generate_gains_disk(rng, num_samples, 1.0, re, alpha)
        for phi in (0.1, 0.5, 0.9):
            for p_target in (0.5, 0.1, 0.01):
                t = sop_quantile_disk(np.array([phi]), p_target, re, alpha)[0]   # 꼬리확률이 p_target이 되는 t
                p_an = eve_ccdf_disk(t, phi, re, alpha)
                p_mc = np.mean(B * (1 - phi) / (1 + D * phi) > t)
                z = abs(p_an - p_mc) / np.sqrt(p_an * (1 - p_an) / num_samples)
                print(f"{re_db:>12} | {phi:>4.1f} | {p_an:>9.5f} | {p_mc:>9.5f} | {z:>5.2f}")

    print(f"\n[5장 해석식 검증 C] 설계한 (phi*, R_b, R_s)에서 전송 블록의 누설 비율 (표본 {num_samples})")
    print(f"{'rho_b(dB)':>9} | {'rho_edge(dB)':>12} | {'eps':>5} | {'전송 비율':>9} | {'누설 비율 MC':>11} | {'z':>5} | {'보안 처리량':>10}")
    phi_fine = np.linspace(0.0, PHI_MAX, CH5_PHI_FINE_N)
    for rb_db in rho_b_db_list:
        rho_b = 10 ** (rb_db / 10)
        for re_db in rho_edge_db_list:
            re = 10 ** (re_db / 10)
            A, B, D, _ = generate_gains_disk(rng, num_samples, rho_b, re, alpha)
            for eps in eps_list:
                q_fine = sop_quantile_disk(phi_fine, eps, re, alpha)
                phi_opt, rs = optimize_ch5_disk(A, phi_fine, q_fine)
                tx = rs > 0
                q_opt = np.interp(phi_opt, phi_fine, q_fine)          # phi_opt는 격자점 -> 정확히 q_eps(phi*)
                leak = (B * (1 - phi_opt) / (1 + D * phi_opt) > q_opt)[tx]   # Ce > R_b - R_s  <=>  gamma_e > q_eps(phi*)
                if tx.sum() == 0:                                      # 전송 블록 없음 -> 누설 비율 정의되지 않음
                    print(f"{rb_db:>9} | {re_db:>12} | {eps:>5.2f} | {tx.mean():>9.3f} | {'-':>11} | {'-':>5} | {rs.mean():>10.4f}")
                    continue
                p_leak = leak.mean()
                z = abs(p_leak - eps) / np.sqrt(eps * (1 - eps) / tx.sum())
                print(f"{rb_db:>9} | {re_db:>12} | {eps:>5.2f} | {tx.mean():>9.3f} | {p_leak:>11.5f} | {z:>5.2f} | {rs.mean():>10.4f}")

    print(f"\n[5장 해석식 검증 D] 블록별 탐색(거친 격자 + 이웃 정밀 격자) vs 정밀 격자 전수 탐색 ({CH5_PHI_FINE_N}점)")
    print(f"{'rho_b(dB)':>9} | {'rho_edge(dB)':>12} | {'eps':>5} | {'손실 최대':>10}")
    n_d = 20000
    for rb_db in rho_b_db_list:
        rho_b = 10 ** (rb_db / 10)
        A = rho_b * rng.gamma(NT, 1.0, size=n_d)                       # ||h||^2 ~ Gamma(Nt, 1)
        for re_db in rho_edge_db_list:
            re = 10 ** (re_db / 10)
            for eps in eps_list:
                q_fine = sop_quantile_disk(phi_fine, eps, re, alpha)
                _, rs = optimize_ch5_disk(A, phi_fine, q_fine)
                full = np.empty(n_d)
                for s0 in range(0, n_d, 2000):                         # 메모리 절약용 청크
                    a = A[s0:s0 + 2000, None]
                    full[s0:s0 + 2000] = np.maximum(0.0, (np.log2(1 + a * (1 - phi_fine[None, :])) - np.log2(1 + q_fine)[None, :]).max(1))
                print(f"{rb_db:>9} | {re_db:>12} | {eps:>5.2f} | {(full - rs).max():>10.1e}")


if __name__ == "__main__":
    # 검증 (RUN_VERIFY = True일 때만)
    if RUN_VERIFY:
        verify_ch4_hybrid()
        verify_ch5_hybrid()
        verify_analysis()
        verify_ch5_disk()

    # 시뮬레이션 수행
    plot_results(run_simulation())
